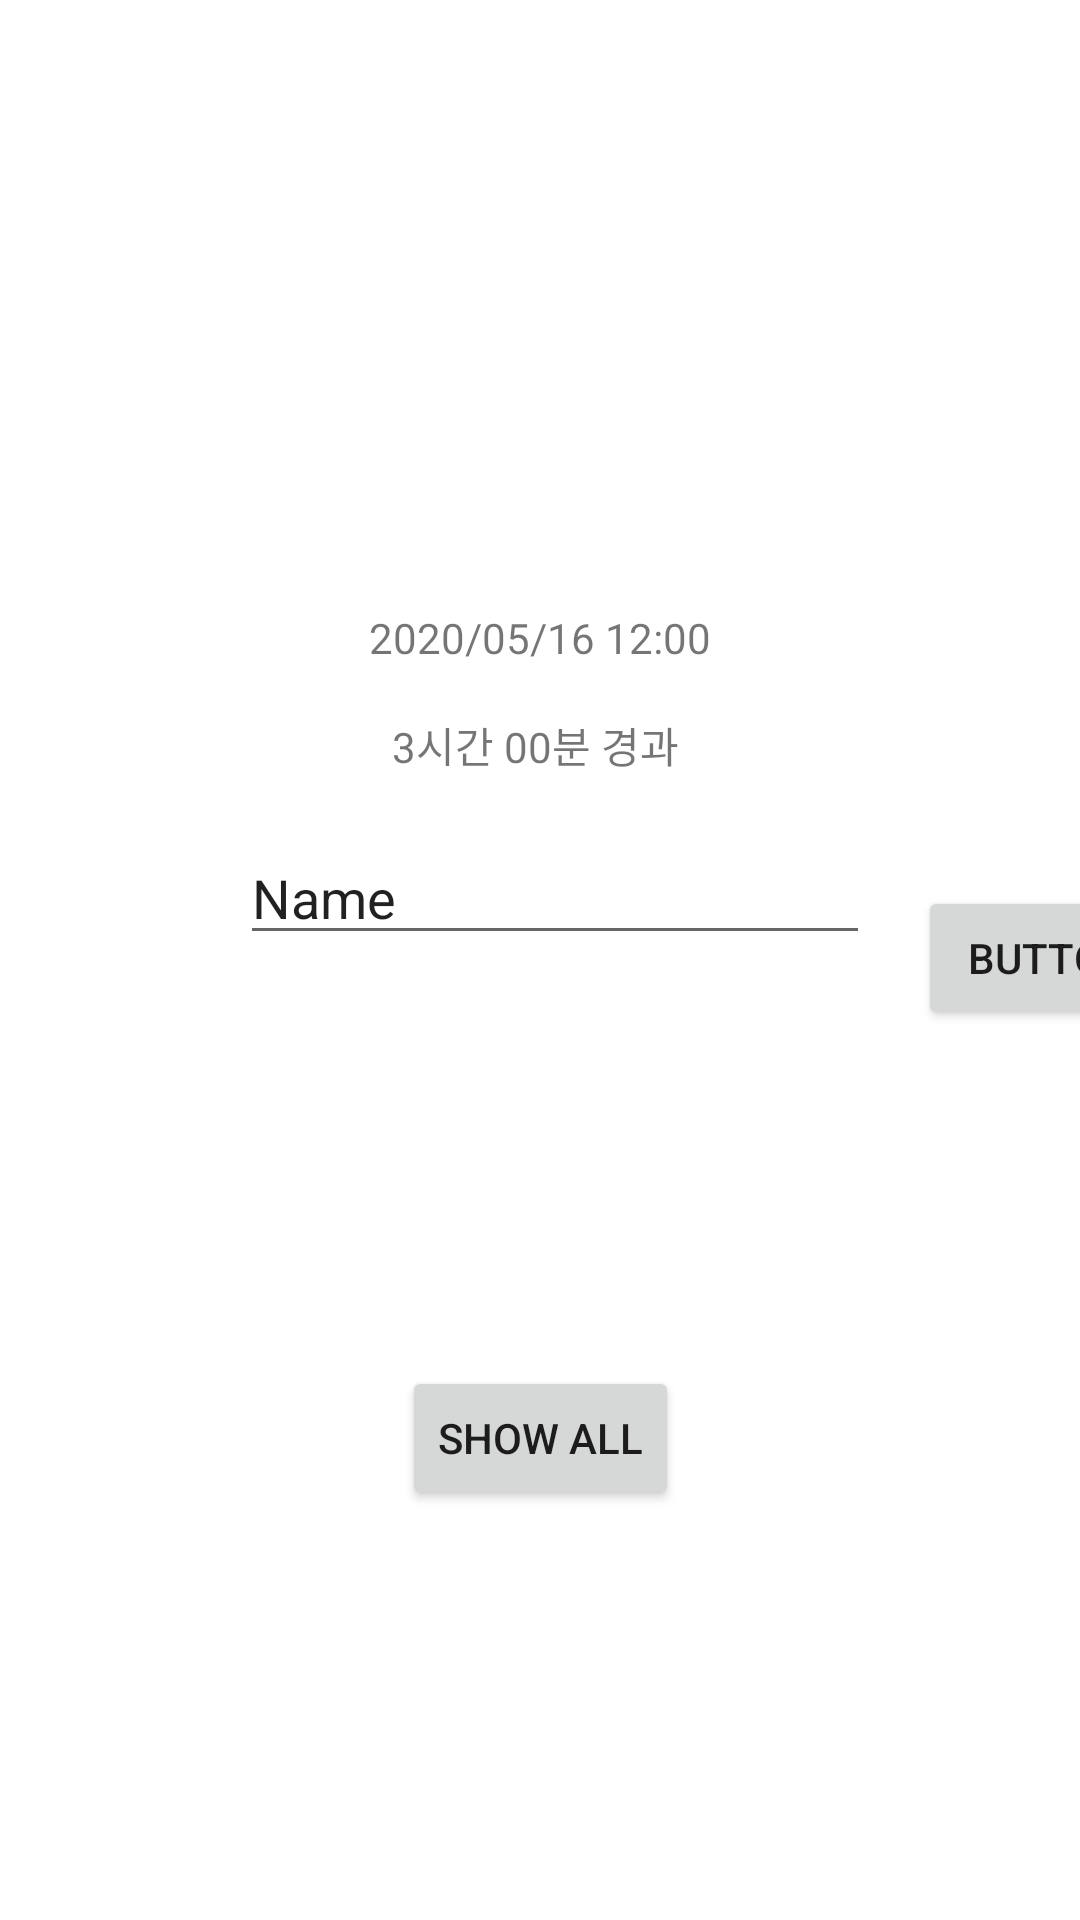

Reconstruct the res/layout file that produces this screen, plus the resources it refers to.
<!-- AndroidManifest.xml: application theme Theme.FoodRecorder -->
<!-- res/layout/activity_main.xml -->
<?xml version="1.0" encoding="utf-8"?>
<androidx.constraintlayout.widget.ConstraintLayout xmlns:android="http://schemas.android.com/apk/res/android"
    xmlns:app="http://schemas.android.com/apk/res-auto"
    xmlns:tools="http://schemas.android.com/tools"
    android:layout_width="match_parent"
    android:layout_height="match_parent"
    tools:context=".MainActivity">

    <TextView
        android:id="@+id/textViewRecord"
        android:layout_width="wrap_content"
        android:layout_height="wrap_content"
        android:text="2020/05/16 12:00"
        app:layout_constraintBottom_toBottomOf="parent"
        app:layout_constraintLeft_toLeftOf="parent"
        app:layout_constraintRight_toRightOf="parent"
        app:layout_constraintTop_toTopOf="parent"
        app:layout_constraintVertical_bias="0.327" />

    <TextView
        android:id="@+id/textViewElapsed"
        android:layout_width="wrap_content"
        android:layout_height="wrap_content"
        android:layout_marginTop="16dp"
        android:text="3시간 00분 경과"
        app:layout_constraintEnd_toEndOf="@+id/textViewRecord"
        app:layout_constraintHorizontal_bias="0.421"
        app:layout_constraintStart_toStartOf="@+id/textViewRecord"
        app:layout_constraintTop_toBottomOf="@+id/textViewRecord" />

    <EditText
        android:id="@+id/editText"
        android:layout_width="wrap_content"
        android:layout_height="wrap_content"
        android:layout_marginStart="80dp"
        android:layout_marginBottom="312dp"
        android:ems="10"
        android:inputType="textPersonName"
        android:text="Name"
        app:layout_constraintBottom_toBottomOf="parent"
        app:layout_constraintStart_toStartOf="parent"
        app:layout_constraintTop_toBottomOf="@+id/textViewElapsed"
        app:layout_constraintVertical_bias="0.655" />

    <Button
        android:id="@+id/buttonRecord"
        android:layout_width="wrap_content"
        android:layout_height="wrap_content"
        android:layout_marginStart="16dp"
        android:text="Button"
        app:layout_constraintBottom_toBottomOf="parent"
        app:layout_constraintStart_toEndOf="@+id/editText"
        app:layout_constraintTop_toTopOf="parent"
        app:layout_constraintVertical_bias="0.499" />

    <Button
        android:id="@+id/buttonShowAll"
        android:layout_width="wrap_content"
        android:layout_height="wrap_content"
        android:text="Show All"
        app:layout_constraintBottom_toBottomOf="parent"
        app:layout_constraintEnd_toEndOf="parent"
        app:layout_constraintStart_toStartOf="parent"
        app:layout_constraintTop_toBottomOf="@+id/editText"
        />

</androidx.constraintlayout.widget.ConstraintLayout>
<!-- resources referenced by this layout -->
<resources>
  <style name="Theme.FoodRecorder" parent="Theme.MaterialComponents.DayNight.DarkActionBar">
          
          <item name="colorPrimary">@color/purple_500</item>
          <item name="colorPrimaryVariant">@color/purple_700</item>
          <item name="colorOnPrimary">@color/white</item>
          
          <item name="colorSecondary">@color/teal_200</item>
          <item name="colorSecondaryVariant">@color/teal_700</item>
          <item name="colorOnSecondary">@color/black</item>
          
          <item name="android:statusBarColor" tools:targetApi="l">?attr/colorPrimaryVariant</item>
          
      </style>
  <!-- not gathered from this repository: default colours our renderer supplied (Android Studio template values) -->
  <color name="purple_500">#FF6200EE</color>
  <color name="purple_700">#FF3700B3</color>
  <color name="teal_200">#FF03DAC5</color>
  <color name="teal_700">#FF018786</color>
  <color name="black">#FF000000</color>
  <color name="white">#FFFFFFFF</color>
</resources>
